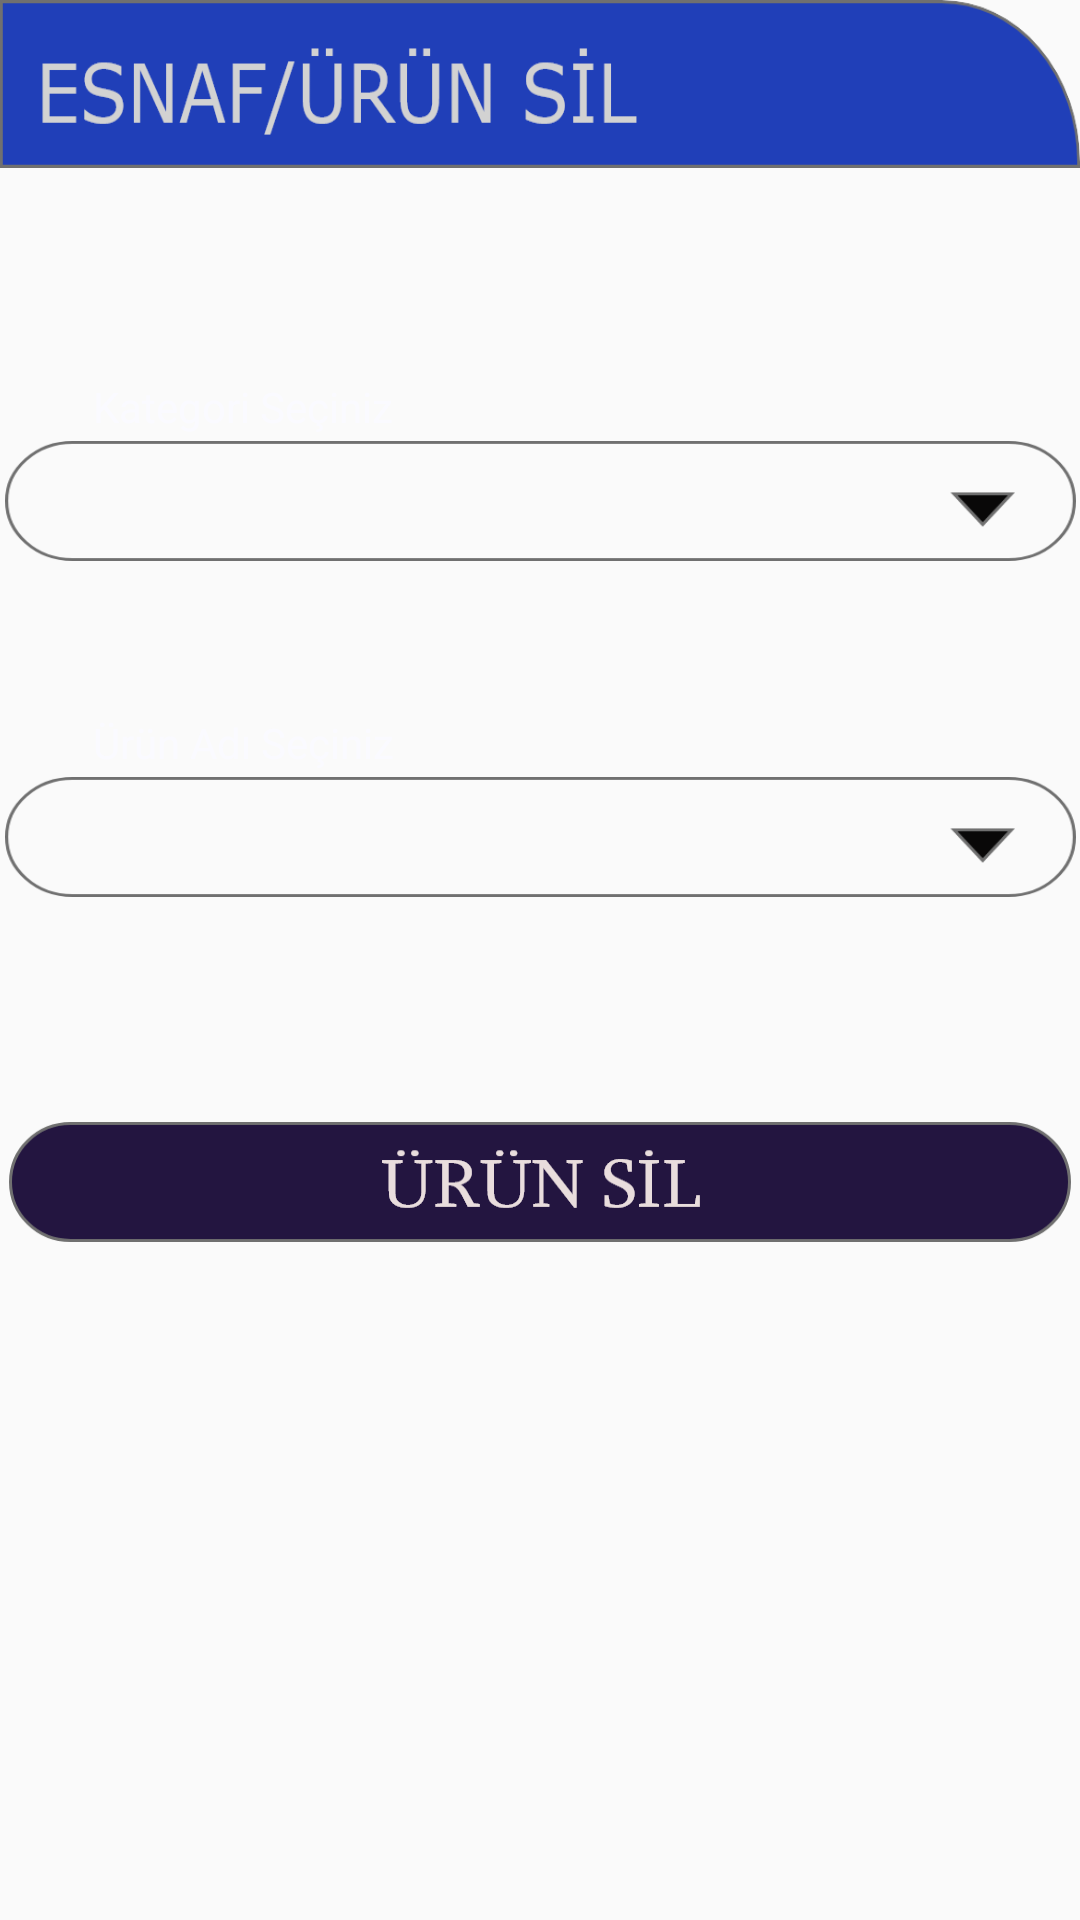

Here is an Android app screen rendered from its layout file. Give the layout XML and the strings, colors and styles it references.
<!-- AndroidManifest.xml: application theme AppTheme -->
<!-- res/layout/activity_urun_sil.xml -->
<?xml version="1.0" encoding="utf-8"?>
<androidx.constraintlayout.widget.ConstraintLayout xmlns:android="http://schemas.android.com/apk/res/android"
    xmlns:app="http://schemas.android.com/apk/res-auto"
    xmlns:tools="http://schemas.android.com/tools"
    android:layout_width="match_parent"
    android:layout_height="match_parent"
    android:background="@drawable/background6"
    tools:context=".activity.UrunSilActivity">

    <TextView
        android:id="@+id/txtUrunAdi"
        android:layout_width="wrap_content"
        android:layout_height="wrap_content"
        android:layout_marginStart="31dp"
        android:layout_marginBottom="2dp"
        android:textColorHint="@color/colorText"
        android:textColor="@color/colorText"
        android:text="Ürün Adı Seçiniz"
        app:layout_constraintBottom_toTopOf="@+id/spinUrunAdiSec"
        app:layout_constraintStart_toStartOf="parent" />

    <TextView
        android:id="@+id/txtKategori"
        android:layout_width="wrap_content"
        android:layout_height="wrap_content"
        android:textColorHint="@color/colorText"
        android:textColor="@color/colorText"
        android:layout_marginStart="31dp"
        android:layout_marginBottom="2dp"
        android:text="Kategori Seçiniz"
        app:layout_constraintBottom_toTopOf="@+id/spinKategoriSec"
        app:layout_constraintStart_toStartOf="parent" />

    <Spinner
        android:id="@+id/spinUrunAdiSec"
        android:layout_width="357dp"
        android:layout_height="40dp"
        android:layout_marginTop="72dp"
        android:paddingLeft="15dp"
        android:paddingTop="5dp"
        android:background="@drawable/spinner_background"
        app:layout_constraintEnd_toEndOf="parent"
        app:layout_constraintStart_toStartOf="parent"
        app:layout_constraintTop_toBottomOf="@+id/spinKategoriSec" />

    <Spinner
        android:id="@+id/spinKategoriSec"
        android:layout_width="357dp"
        android:layout_height="40dp"
        android:layout_marginTop="91dp"
        android:paddingLeft="15dp"
        android:paddingTop="5dp"
        android:textColorHint="@color/colorText"
        android:textColor="@color/colorText"
        android:background="@drawable/spinner_background"
        app:layout_constraintEnd_toEndOf="parent"
        app:layout_constraintHorizontal_bias="0.5"
        app:layout_constraintStart_toStartOf="parent"
        app:layout_constraintTop_toBottomOf="@+id/toolbarUrunSil" />

    <androidx.appcompat.widget.Toolbar
        android:id="@+id/toolbarUrunSil"
        android:layout_width="0dp"
        android:layout_height="wrap_content"
        android:background="@drawable/toolbar_esnaf_urunsil"
        android:minHeight="?attr/actionBarSize"
        android:theme="?attr/actionBarTheme"
        app:layout_constraintEnd_toEndOf="parent"
        app:layout_constraintHorizontal_bias="0.5"
        app:layout_constraintStart_toStartOf="parent"
        app:layout_constraintTop_toTopOf="parent" />

    <Button
        android:id="@+id/btnUrunSil"
        android:layout_width="wrap_content"
        android:layout_height="40dp"
        android:layout_marginTop="75dp"
        android:background="@drawable/btn_esnaf_urunsil"
        app:layout_constraintEnd_toEndOf="parent"
        app:layout_constraintHorizontal_bias="0.5"
        app:layout_constraintStart_toStartOf="parent"
        app:layout_constraintTop_toBottomOf="@+id/spinUrunAdiSec" />
</androidx.constraintlayout.widget.ConstraintLayout>
<!-- resources referenced by this layout -->
<resources>
  <color name="colorText">#FAFAFF</color>
  <!-- drawable btn_esnaf_urunsil: png bitmap (drawable-hdpi, 4864 bytes) -->
  <!-- drawable spinner_background: png bitmap (drawable-hdpi, 2678 bytes) -->
  <!-- drawable toolbar_esnaf_urunsil: png bitmap (drawable-hdpi, 5810 bytes) -->
  <style name="AppTheme" parent="Theme.AppCompat.Light.DarkActionBar">
          
          <item name="colorPrimary">@color/colorPrimary</item>
          <item name="colorPrimaryDark">@color/colorPrimaryDark</item>
          <item name="colorAccent">@color/colorAccent</item>
  
          <item name="windowNoTitle">true</item>
          <item name="windowActionBar">false</item>
          <item name="android:windowFullscreen">true</item>
      </style>
  <color name="colorPrimary">#6200EE</color>
  <color name="colorPrimaryDark">#3700B3</color>
  <color name="colorAccent">#03DAC5</color>
</resources>
